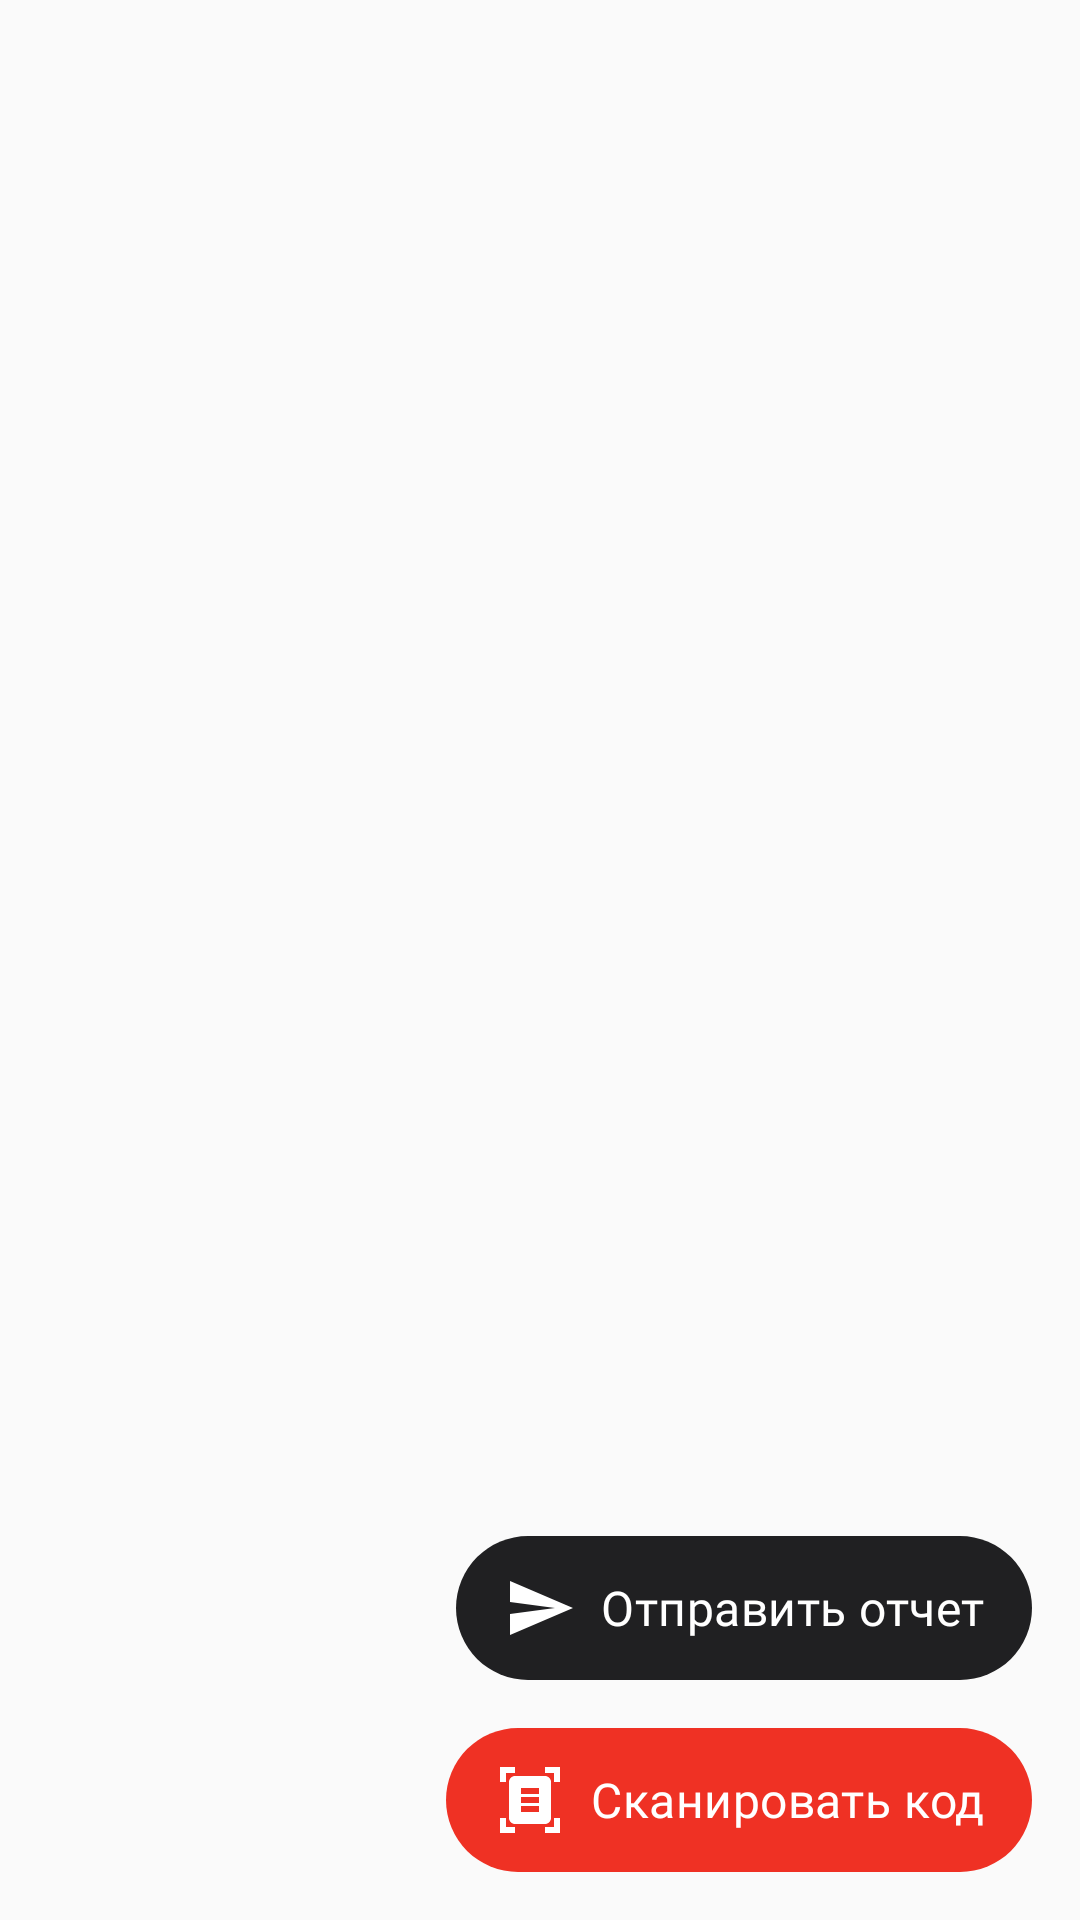

Produce the Android XML layout that renders to this screen, including the resource entries it uses.
<!-- AndroidManifest.xml: application theme RedTheme -->
<!-- res/layout/fragment_item_inventory.xml -->
<?xml version="1.0" encoding="utf-8"?>
<androidx.constraintlayout.widget.ConstraintLayout xmlns:android="http://schemas.android.com/apk/res/android"
    xmlns:app="http://schemas.android.com/apk/res-auto"
    xmlns:tools="http://schemas.android.com/tools"
    android:layout_width="match_parent"
    android:layout_height="match_parent"
    tools:context=".ui.api.inventory.InventoryFragment">

    <androidx.recyclerview.widget.RecyclerView
        android:id="@+id/recyclerView"
        android:layout_width="0dp"
        android:layout_height="0dp"
        app:layout_constraintBottom_toBottomOf="parent"
        app:layout_constraintEnd_toEndOf="parent"
        app:layout_constraintStart_toStartOf="parent"
        app:layout_constraintTop_toTopOf="parent"
        tools:listitem="@layout/item_inventory"
        android:clipToPadding="false"
        android:paddingBottom="98dp"/>

    <ProgressBar
        android:id="@+id/progressBar"
        android:layout_width="wrap_content"
        android:layout_height="wrap_content"
        android:visibility="gone"
        app:layout_constraintBottom_toBottomOf="parent"
        app:layout_constraintEnd_toEndOf="parent"
        app:layout_constraintStart_toStartOf="parent"
        app:layout_constraintTop_toTopOf="parent" />

    <TextView
        android:id="@+id/errorTextView"
        android:layout_width="wrap_content"
        android:layout_height="wrap_content"
        android:visibility="gone"
        app:layout_constraintBottom_toBottomOf="parent"
        app:layout_constraintEnd_toEndOf="parent"
        app:layout_constraintStart_toStartOf="parent"
        app:layout_constraintTop_toTopOf="parent"
        tools:text="Error message" />

    <com.google.android.material.floatingactionbutton.ExtendedFloatingActionButton
        android:id="@+id/scanFab"
        android:layout_width="wrap_content"
        android:layout_height="wrap_content"
        android:layout_margin="16dp"
        app:icon="@drawable/ic_scan"
        android:text="Сканировать код"
        app:layout_constraintBottom_toBottomOf="parent"
        app:layout_constraintEnd_toEndOf="parent"
        style="@style/ButtonBase"/>

    <com.google.android.material.floatingactionbutton.ExtendedFloatingActionButton
        android:id="@+id/inventoryFab"
        style="@style/ButtonPrimary"
        android:layout_width="wrap_content"
        android:layout_height="wrap_content"
        android:layout_margin="16dp"
        android:text="Отправить отчет"

        app:icon="@drawable/ic_send"
        app:layout_constraintBottom_toTopOf="@+id/scanFab"
        app:layout_constraintEnd_toEndOf="parent" />

</androidx.constraintlayout.widget.ConstraintLayout>
<!-- res/layout/item_inventory.xml (included above) -->
<?xml version="1.0" encoding="utf-8"?>
<com.google.android.material.card.MaterialCardView xmlns:android="http://schemas.android.com/apk/res/android"
    xmlns:app="http://schemas.android.com/apk/res-auto"
    xmlns:tools="http://schemas.android.com/tools"
    android:layout_width="match_parent"
    android:layout_height="wrap_content"
    android:layout_margin="8dp"
    app:cardCornerRadius="8dp"
    app:cardElevation="4dp">

    <androidx.constraintlayout.widget.ConstraintLayout
        android:layout_width="match_parent"
        android:layout_height="wrap_content"
        android:padding="16dp">

        <ImageView
            android:id="@+id/iconImageView"
            android:layout_width="48dp"
            android:layout_height="48dp"
            app:layout_constraintStart_toStartOf="parent"
            app:layout_constraintTop_toTopOf="parent"
            tools:src="@drawable/ic_item" />

        <TextView
            android:id="@+id/nameTextView"
            android:layout_width="0dp"
            android:layout_height="wrap_content"
            android:layout_marginStart="16dp"
            android:textAppearance="?attr/textAppearanceHeadline6"
            app:layout_constraintEnd_toEndOf="parent"
            app:layout_constraintStart_toEndOf="@id/iconImageView"
            app:layout_constraintTop_toTopOf="parent"
            tools:text="Item Name" />

        <TextView
            android:id="@+id/invKeyTextView"
            android:layout_width="0dp"
            android:layout_height="wrap_content"
            android:layout_marginStart="16dp"
            android:textAppearance="?attr/textAppearanceBody2"
            app:layout_constraintEnd_toEndOf="parent"
            app:layout_constraintStart_toEndOf="@id/iconImageView"
            app:layout_constraintTop_toBottomOf="@id/nameTextView"
            tools:text="Inv. Key: 123456" />

        <ImageView
            android:id="@+id/scannedImageView"
            android:layout_width="24dp"
            android:layout_height="24dp"
            android:src="@drawable/ic_check"
            android:visibility="gone"
            app:layout_constraintBottom_toBottomOf="@+id/resultTextView"
            app:layout_constraintEnd_toEndOf="parent"
            app:layout_constraintTop_toTopOf="@+id/resultTextView"
            tools:visibility="visible" />

        <TextView
            android:id="@+id/resultTextView"
            android:layout_width="0dp"
            android:layout_height="wrap_content"
            android:layout_marginTop="23dp"
            android:text="Найден"
            app:layout_constraintBottom_toBottomOf="parent"
            app:layout_constraintEnd_toStartOf="@+id/scannedImageView"
            app:layout_constraintStart_toStartOf="@+id/invKeyTextView"
            app:layout_constraintTop_toBottomOf="@+id/invKeyTextView"
            android:visibility="gone"/>

    </androidx.constraintlayout.widget.ConstraintLayout>
</com.google.android.material.card.MaterialCardView>
<!-- resources referenced by this layout -->
<resources>
  <style name="ButtonPrimary" parent="@style/ButtonBase">
          <item name="android:textColor">@color/button_text_color_primary_selector</item>
          <item name="backgroundTint">?attr/backgroundColorSecondaryInverted</item>
      </style>
  <style name="RedTheme" parent="@style/BaseRedTheme">
          <item name="android:colorEdgeEffect">#4c4c4c</item>
      </style>
  <style name="BaseRedTheme" parent="@style/BaseAlfaTheme">
          <item name="toolbarStyle">@style/Toolbar.WithWhiteBack</item>
          <item name="windowActionBar">true</item>
          <item name="windowNoTitle">false</item>
      </style>
  <style name="Toolbar.WithWhiteBack" parent="@style/Toolbar.WithoutBack">
          <item name="android:background">#0b1f35</item>
          <item name="navigationIcon">@drawable/icon_back_m_white</item>
      </style>
  <style name="DynamicToolbarStyleActionMode">
          <item name="titleTextStyle">?attr/textStylePrimaryComponentsMedium</item>
      </style>
  <style name="AppbarCloseButton" parent="@style/Widget.AppCompat.Light.ActionButton.CloseMode">
          <item name="android:tint">?attr/graphicColorPrimary</item>
      </style>
  <style name="ButtonInvertedDeepLink" parent="@style/ButtonBaseDeepLink">
          <item name="android:textColor">?attr/textColorPrimary</item>
          <item name="iconTint">?attr/colorAccent</item>
          <item name="backgroundTint">?attr/backgroundColorSecondary</item>
      </style>
  <style name="ButtonSecondary" parent="@style/ButtonBase">
          <item name="android:textColor">@color/button_text_color_secondary_selector</item>
          <item name="backgroundTint">?attr/backgroundColorSecondary</item>
      </style>
  <style name="ButtonStaticDeepLink" parent="@style/ButtonBaseDeepLink">
          <item name="android:textColor">?attr/staticTextColorPrimaryLight</item>
          <item name="backgroundTint">?attr/staticBackgroundColorAccent</item>
      </style>
  <style name="ButtonTertiary" parent="@style/ButtonBase">
          <item name="android:textColor">@color/button_text_color_secondary_selector</item>
          <item name="backgroundTint">?attr/specialBackgroundColorNulled</item>
      </style>
  <color name="transparent">#00000000</color>
  <style name="DialogTitleTextStyle">
          <item name="android:textAppearance">@style/RobotoMedium</item>
          <item name="android:textSize">@dimen/font_size_18dp</item>
          <item name="android:textColor">?attr/textColorPrimary</item>
      </style>
  <style name="BaseDynamicToolbarStyle" parent="@style/Widget.AppCompat.Toolbar">
          <item name="android:layout_width">match_parent</item>
          <item name="android:layout_height">wrap_content</item>
          <item name="android:minHeight">56dp</item>
      </style>
  <style name="Toolbar" parent="@style/Widget.AppCompat.Toolbar">
          <item name="android:layout_width">match_parent</item>
          <item name="android:layout_height">wrap_content</item>
          <item name="android:minHeight">56dp</item>
      </style>
  <style name="TextSecondaryLight_60" parent="@style/BaseTextView">
          <item name="android:textAppearance">@style/RobotoRegular</item>
          <item name="android:textSize">@dimen/font_size_14dp</item>
          <item name="android:textColor">?attr/textColorSecondaryInverted</item>
      </style>
  <style name="TextView.Regular.White.18dp" parent="@style/TextView.Regular.White">
          <item name="android:textSize">@dimen/font_size_18dp</item>
      </style>
  <style name="Theme.Base.AlfaGradient" parent="@style/Theme.Base.AlfaTransparentColor">
          <item name="staticBackgroundGradientPriorityPass">@drawable/static_bg_priority_pass</item>
      </style>
  <style name="BaseTextStyle">
          <item name="android:includeFontPadding">false</item>
      </style>
</resources>
